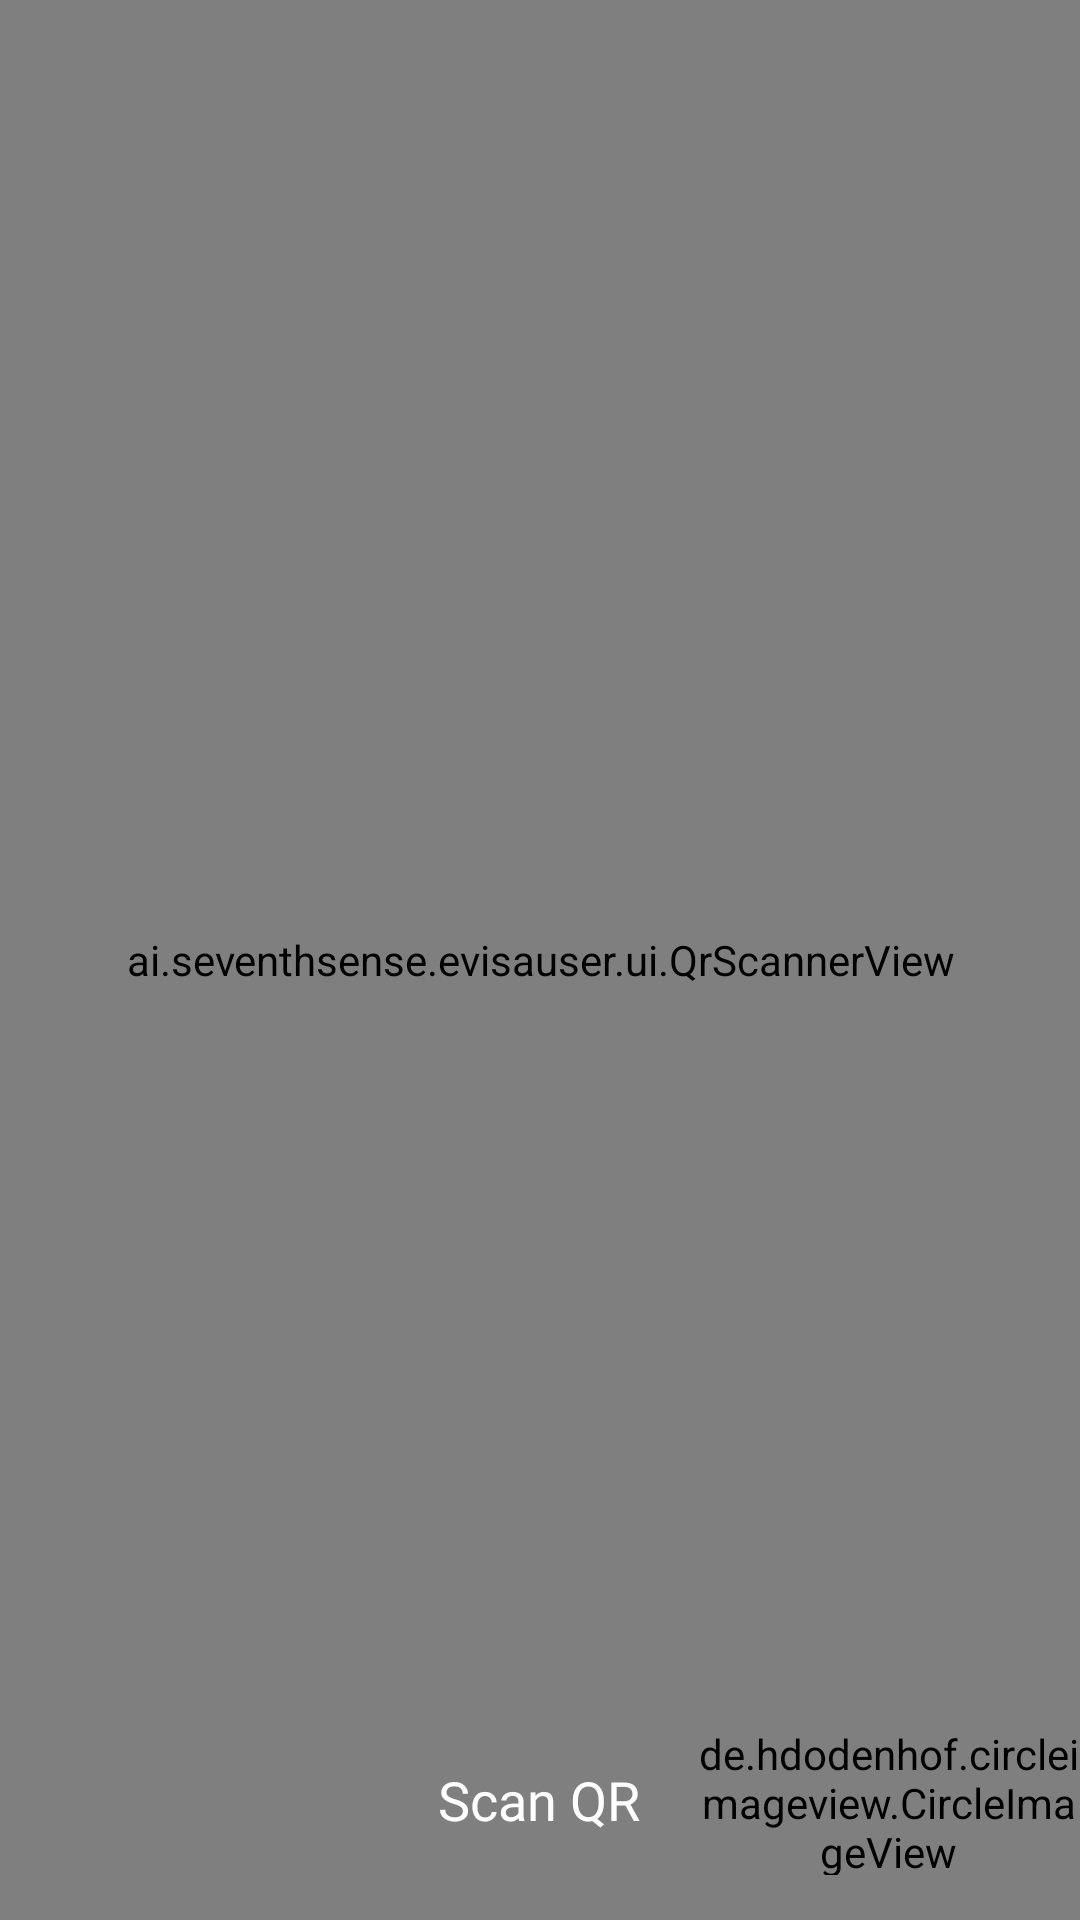

Android layout source for this screen:
<!-- AndroidManifest.xml: application theme Theme.FaceIdentificationDemo -->
<!-- res/layout/activity_qr_scanner.xml -->
<?xml version="1.0" encoding="utf-8"?>
<RelativeLayout xmlns:android="http://schemas.android.com/apk/res/android"
    xmlns:app="http://schemas.android.com/apk/res-auto"
    android:id="@+id/llQrScanner"
    android:layout_width="match_parent"
    android:layout_height="match_parent"
    android:background="#00000000"
   >


    <include layout="@layout/detail_action_bar_camera"
        android:id="@+id/tabBar"
         />


        <com.otaliastudios.cameraview.CameraView
            android:layout_below="@id/tabBar"
            android:id="@+id/qrScanner"
            android:layout_width="match_parent"
            android:layout_height="match_parent"
            android:keepScreenOn="true"
            app:cameraAudio="off"
            app:cameraFacing="back"
            app:cameraPlaySounds="false"
            app:cameraRequestPermissions="false"
            />

        <ai.seventhsense.evisauser.ui.QrScannerView
            android:id="@+id/qrScannerView"
            android:layout_width="match_parent"
            android:layout_height="match_parent"
            android:layout_centerInParent="true"/>


        <LinearLayout
            android:layout_width="match_parent"
            android:layout_height="90dp"
            android:layout_alignParentBottom="true"
            android:layout_gravity="bottom"
            android:weightSum="3"
            android:background="@drawable/suggestion_gradient"
            android:orientation="horizontal">
            <View
                android:layout_width="90dp"
                android:layout_height="90dp"
                android:layout_weight="1" />
            <TextView
                android:id="@+id/tvQrInfo2"
                android:layout_width="wrap_content"
                android:layout_height="wrap_content"
                android:layout_gravity="center"
                android:layout_marginTop="5dp"
                android:layout_weight="1"
                android:fontFamily="@font/poppins"
                android:text="@string/please_place_qr_code_within_frame"
                android:textAlignment="center"
                android:textColor="@color/colorWhite"
                android:textSize="18sp" />
            <de.hdodenhof.circleimageview.CircleImageView
                android:id="@+id/ivSwitchCamera"
                android:layout_width="90dp"
                android:layout_height="90dp"
                android:background="@color/colorTransparent"
                android:paddingTop="25dp"
                android:layout_weight="1"
                android:paddingBottom="15dp"
                android:src="@drawable/switchcamera" />
        </LinearLayout>

</RelativeLayout>
<!-- res/layout/detail_action_bar_camera.xml (included above) -->
<?xml version="1.0" encoding="utf-8"?>
<androidx.constraintlayout.widget.ConstraintLayout xmlns:android="http://schemas.android.com/apk/res/android"
    xmlns:app="http://schemas.android.com/apk/res-auto"
    android:layout_width="match_parent"
    android:layout_height="50dp"
    android:background="@drawable/toolbar_gradient">


    <ImageView
        android:id="@+id/back"
        android:layout_width="wrap_content"
        android:layout_height="0dp"
        android:layout_marginTop="12dp"
        android:layout_marginBottom="12dp"
        app:layout_constraintBottom_toBottomOf="parent"
        app:layout_constraintEnd_toEndOf="parent"
        app:layout_constraintHorizontal_bias="0.041"
        app:layout_constraintStart_toStartOf="parent"
        app:layout_constraintTop_toTopOf="parent"
        app:layout_constraintVertical_bias="1.0"
        app:srcCompat="@drawable/baseline_arrow_back_ios_24" />
</androidx.constraintlayout.widget.ConstraintLayout>
<!-- resources referenced by this layout -->
<resources>
  <color name="colorTransparent">#00000000</color>
  <color name="colorWhite">#FFFFFF</color>
  <!-- drawable toolbar_gradient (drawable) -->
  <?xml version="1.0" encoding="utf-8"?>
  <selector xmlns:android="http://schemas.android.com/apk/res/android">
      <item>
          <shape
              android:shape="rectangle">
              <gradient
                  android:angle="0"
                  android:startColor="#010202"
                  android:centerColor="#0F1820"
                  android:endColor="#263D52"
                  android:type="linear" />
          </shape>
      </item>
  </selector>
  <string name="please_place_qr_code_within_frame">Scan QR</string>
  <style name="Theme.FaceIdentificationDemo" parent="Theme.MaterialComponents.Light.NoActionBar">
          
          <item name="colorPrimary">#fff</item>
          <item name="colorAccent">#4676B0</item>
         <item name="colorPrimaryDark">#000</item>
          <item name="android:windowNoTitle">true</item>
          <item name="android:statusBarColor">#000</item>
          <item name="android:windowIsTranslucent">true</item>
          <item name="android:windowContentOverlay">@null</item>
      </style>
</resources>
